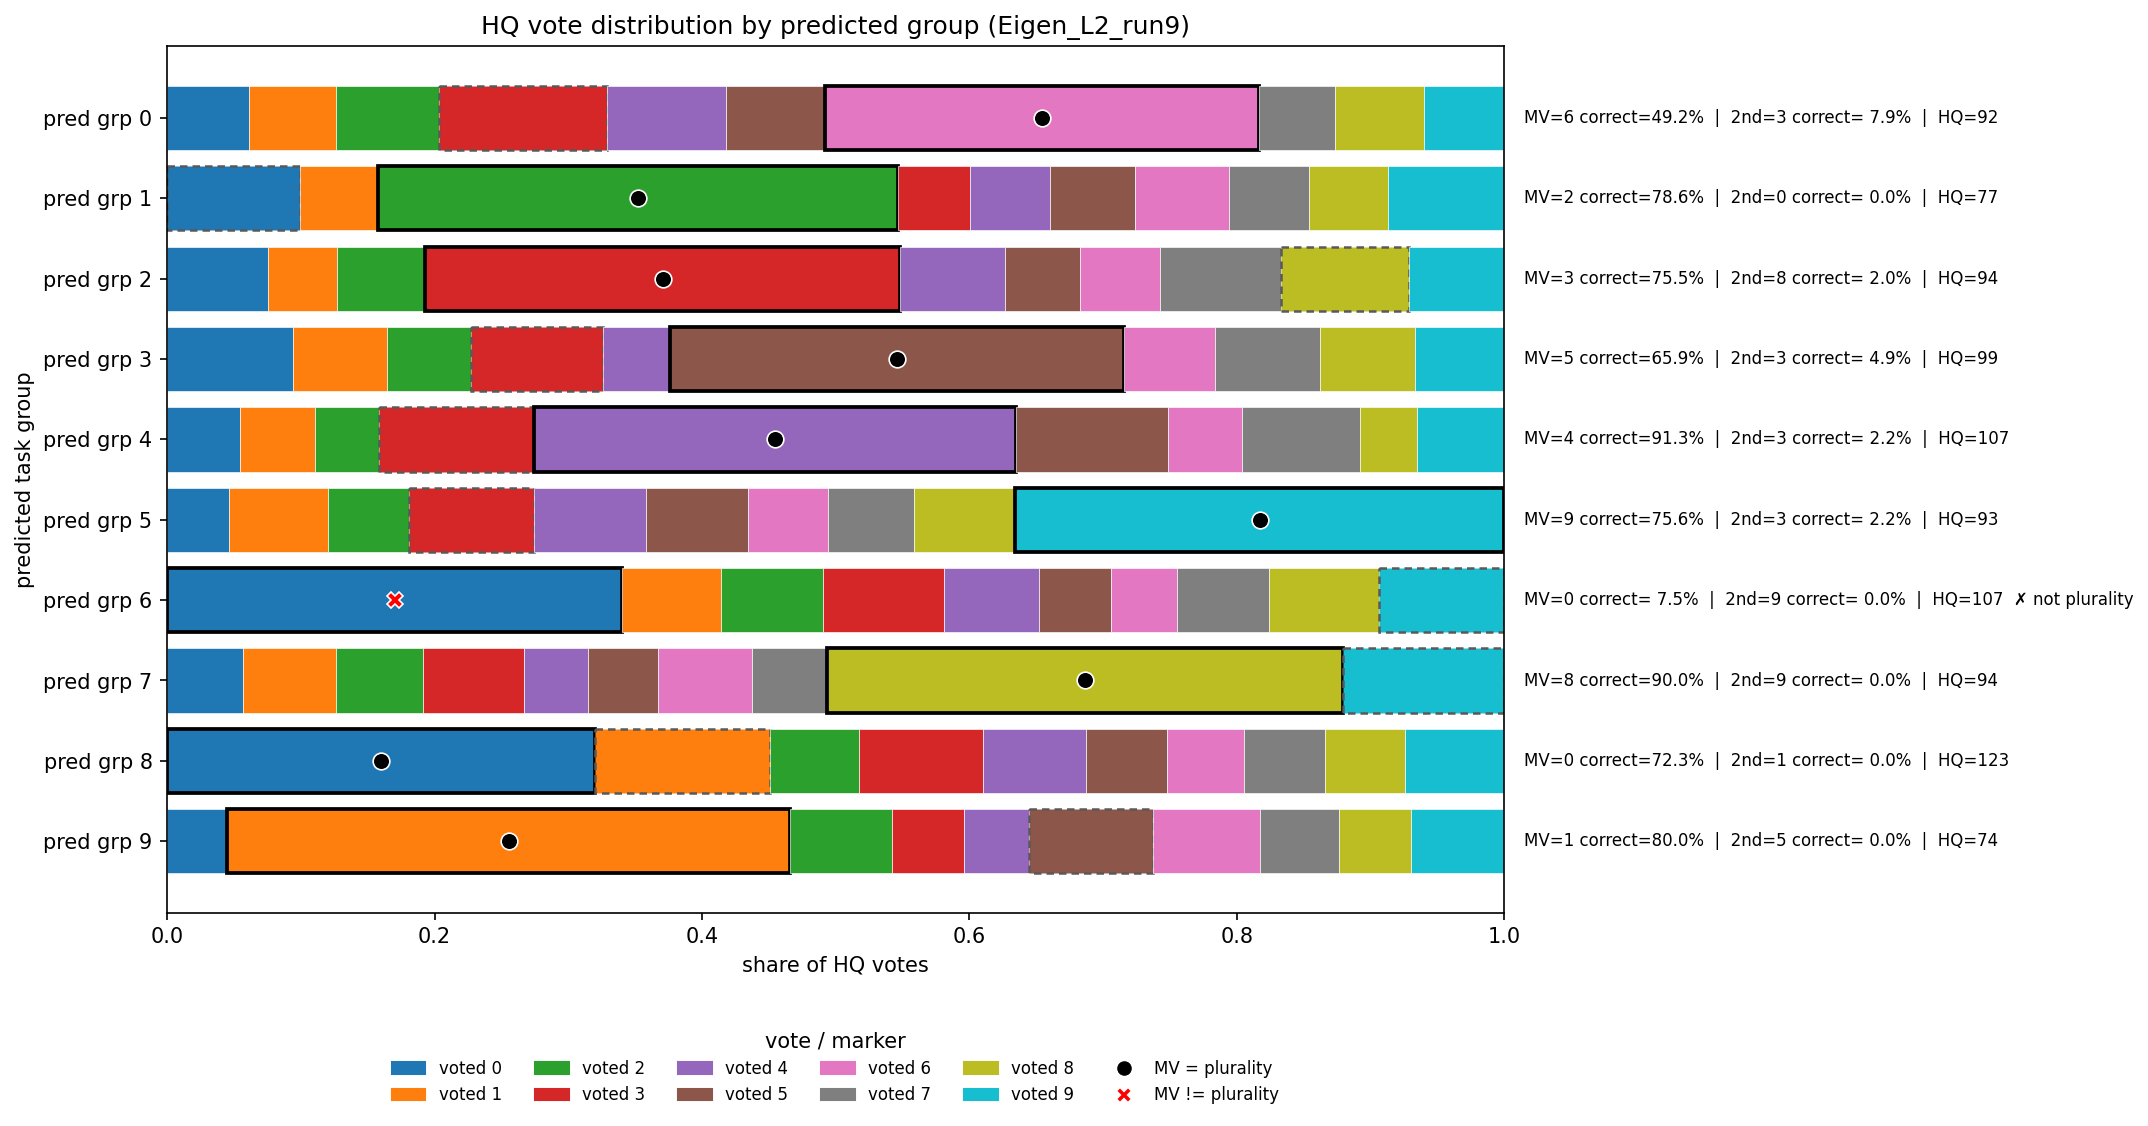

Data behind this chart, as committed beside it:
voted_0, voted_1, voted_2, voted_3, voted_4, voted_5, voted_6, voted_7, voted_8, voted_9, mv_label, mv_correct_frac, second_label, second_correct_frac, plurality, n_votes, n_tasks
355, 378, 446, 730, 514, 429, 1883, 330, 385, 346, 6, 0.4921, 3, 0.0794, 6, 5796, 63
430, 249, 1677, 232, 261, 272, 304, 257, 255, 375, 2, 0.7857, 0, 0.0000, 2, 4312, 56
349, 236, 305, 1634, 361, 261, 274, 416, 444, 326, 3, 0.7551, 8, 0.0204, 3, 4606, 49
383, 284, 254, 402, 204, 1379, 274, 321, 288, 270, 5, 0.6585, 3, 0.0488, 5, 4059, 41
268, 276, 236, 569, 1775, 562, 271, 436, 207, 322, 4, 0.9130, 3, 0.0217, 4, 4922, 46
193, 312, 251, 393, 351, 318, 251, 270, 316, 1530, 9, 0.7556, 3, 0.0222, 9, 4185, 45
1929, 419, 435, 513, 403, 304, 282, 388, 466, 532, 0, 0.0755, 9, 0.0000, 7, 5671, 53
266, 329, 305, 356, 223, 247, 329, 265, 1815, 565, 8, 0.9000, 9, 0.0000, 8, 4700, 50
1850, 757, 383, 539, 443, 350, 334, 350, 345, 430, 0, 0.7234, 1, 0.0000, 0, 5781, 47
165, 1560, 282, 199, 178, 345, 295, 219, 199, 258, 1, 0.8000, 5, 0.0000, 1, 3700, 50
